Run: headless pygame with SDL's dummy video driver; simulated clock (each Clock.tick advances the game by its frame time, no real sleeping); random seed 0; keys injected as events and as key.get_pressed() state; no mouse input.
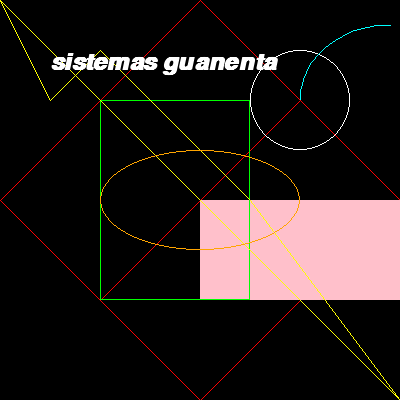
Frame 1 of 4 · flips 1–60 · no input
Frame 2 of 4 · flips 61–180 · tapped SPACE, RETURN · held RIGHT (→), D · screen unchanged from frame 1, image omitted
Frame 3 of 4 · flips 181–300 · held DOWN (↓), S · screen unchanged from frame 2, image omitted
Frame 4 of 4 · flips 301–420 · held LEFT (←), A, UP (↑), W · screen unchanged from frame 3, image omitted

The pygame program that drew these frames:

import pygame
import sys
import math

rojo = (255, 0, 0)
azul = (0, 0, 255)
verde = (0,255,0)
rosado = (255,192,203)
negro =  (0,0,0)
amarillo = (255,255,0)
blanco = (255,255,255)
naranja = (255,165,0)
cian = (0,255,255)
PI = math.pi

pygame.init()

ventana = pygame.display.set_mode((400, 400))

pygame.display.set_caption("Dibujar formas con pygame")

clock = pygame.time.Clock()

XX = 300
MOVIMIENTO = 3

###########################
# Bucle principal del juego
###########################
while 1:
    clock.tick(50)

    # Ciclo para la deteccion de los eventos del juego
    for event in pygame.event.get():
        # Si se hace click sobre boton de cerrar de la ventana, el juego termina
        if event.type == pygame.QUIT:
            sys.exit()

    # Rellenar la ventana de color 
    ventana.fill(negro)

    # Dibujar formas con el metodo pygame.draw

    # Dibujar una linea 
    pygame.draw.line(ventana, rojo,(100,100),(300,300))
    pygame.draw.line(ventana, rojo,(100,300),(300,100))
    
    # Dibujar una linea discontinua
    # true: crea un poligono
    puntos1 = ((0,0), (50,100), (100,50), (250,200), (400,400))
    puntos2 =((200,0),(400,200), (200,400,), (0,200))
    pygame.draw.lines(ventana, azul, True, puntos1)
    pygame.draw.lines(ventana,rojo,True, puntos2)

    # Dibujar un rectangulo
    # rectangulo relleno, ubicado en la coordenada (200,200), y de ancho 200 y de altura 100

    pygame.draw.rect(ventana, rosado, (200,200,200,100))
    # rectangulo sin relleno, esquina sup. izq: (100,100), esquina, inf, der: (150,200). y de grosor1.
    pygame.draw.rect(ventana, verde, ((100,100), (150,200)), 1)

    # dibujar un poligono
    puntos3 = [(200,200), (250,300), (300,325), (400,350)]
    pygame.draw.polygon(ventana, amarillo, puntos1, 1)

    # dibujar un circulo
    # centro del circulo: (300,100)
    # radio del circulo: 100
    # grosor contorno circulo: 1
    pygame.draw.circle(ventana, blanco, (300,100), 50, 1)

    # dibujar un elipse
    pygame.draw.ellipse(ventana, naranja, (100, 150, 200, 100), 1)
    
    # dibuja una arco de sircunferencia
    pygame.draw.arc(ventana,cian,(300,25,180, 150), PI/2, PI/1)
    
    # texto
    # fuente de tipo Arial, tamaño 35. negrilla y cursiva.
    fuente_arial = pygame.font.SysFont("Arial", 35, 1, 1)
    texto = fuente_arial.render("sistemas guanenta", 1, blanco)
    ventana.blit(texto,(50,50))

    # Actualiza la visualizacion de la ventana
    pygame.display.flip()
####################################
# Fin del bucle principal del juego
####################################
